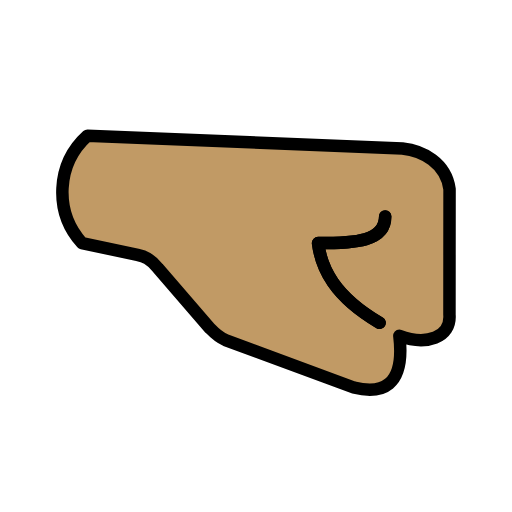
t = 0.00 s
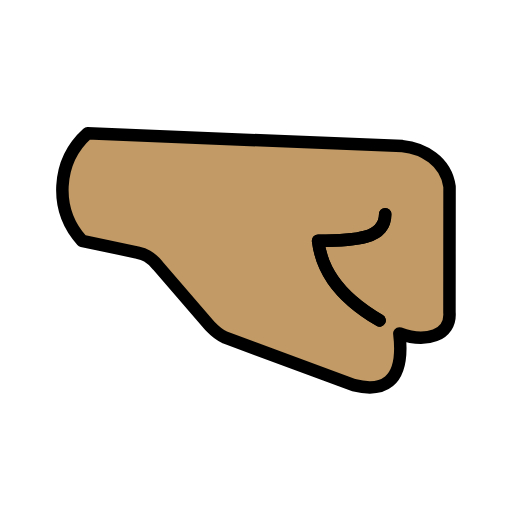
t = 0.48 s
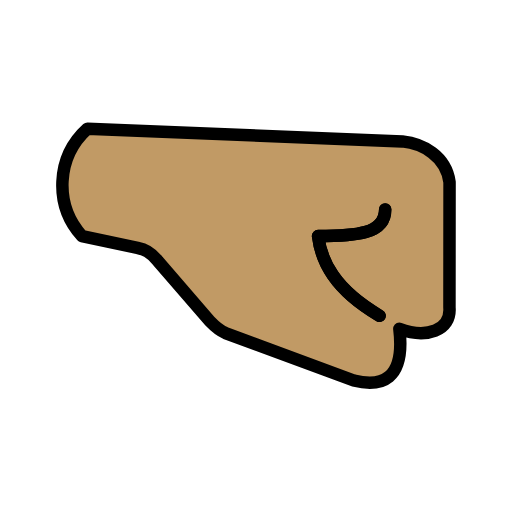
t = 1.43 s
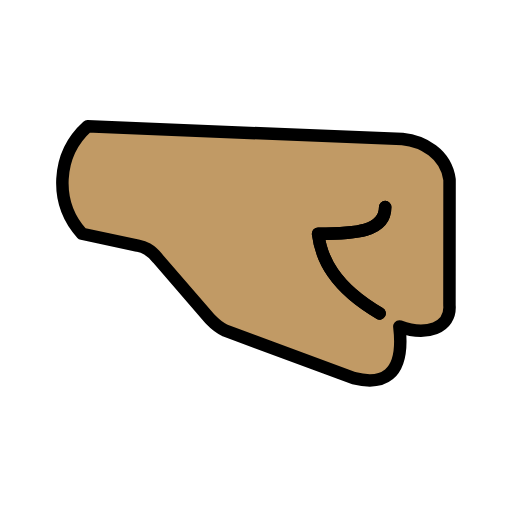
t = 1.90 s
t = 2.38 s: frame unchanged from t = 1.43 s, image omitted
t = 3.33 s: frame unchanged from t = 0.48 s, image omitted

The animated SVG that drew these frames (rendered in a browser with its animation timeline set to each time). Animation: 1 SMIL element (animateTransform=1); one cycle of 3.80 s, repeats indefinitely.

<?xml version='1.0' encoding='utf-8'?>
<svg xmlns="http://www.w3.org/2000/svg" id="emoji" viewBox="-5 -5 82 82" version="1.1" width="200" height="200" role="img">
  <title>OpenMoji: right-facing fist: medium skin tone</title><g><g id="color" />
  <g id="hair" />
  <g id="skin">
    <path fill="#c19a65" d="m66.8 45.39c0.2947 3.704-3.753 5.02-8.026 3.399 0.9824 8.281-2.947 9.392-7.309 8.281l-20.53-7.604c-1.248-0.393-1.719-0.9431-2.485-1.876l-8.321-9.647c-1.257-1.562-2.24-1.867-3.291-2.112l-8.881-1.886c-4.509-5-4.116-12.7 0.8841-17.21l50.43 2.043c3.232 0.334 6.975 2.328 7.545 6.513z" />
  </g>
  <g id="line" stroke-miterlimit="10">
    <path fill="none" stroke="#000" stroke-linecap="round" stroke-linejoin="round" stroke-miterlimit="10" stroke-width="2" d="m28.62 47.58-8.321-9.639c-1.259-1.566-2.241-1.872-3.285-2.118l-8.882-1.886c-4.51-4.994-4.117-12.7 0.8787-17.21l50.44 2.046c3.234 0.3274 6.975 2.322 7.548 6.505l-0.01533 20.1c0.2968 3.704-3.756 5.024-8.024 3.397 0.9826 8.288-2.948 9.393-7.308 8.288l-20.54-7.602c-1.044-0.4485-1.785-1.149-2.487-1.883z" />
    <path fill="none" stroke="#000" stroke-linecap="round" stroke-linejoin="round" stroke-miterlimit="10" stroke-width="2" d="m56.69 29.67c0 3.99-4.807 4.267-10.75 4.267 0.4913 3.96 2.549 8.472 9.856 12.76" />
    <path fill="none" stroke="#000" stroke-linecap="round" stroke-linejoin="round" stroke-miterlimit="10" stroke-width="2" d="m56.69 29.67c0 3.99-4.807 4.267-10.75 4.267 0.4913 3.96 2.549 8.472 9.856 12.76" />
  </g>
<animateTransform attributeName="transform" type="translate" values="0 0;0 -1.5;0 0" dur="3.8s" repeatCount="indefinite" /></g></svg>
